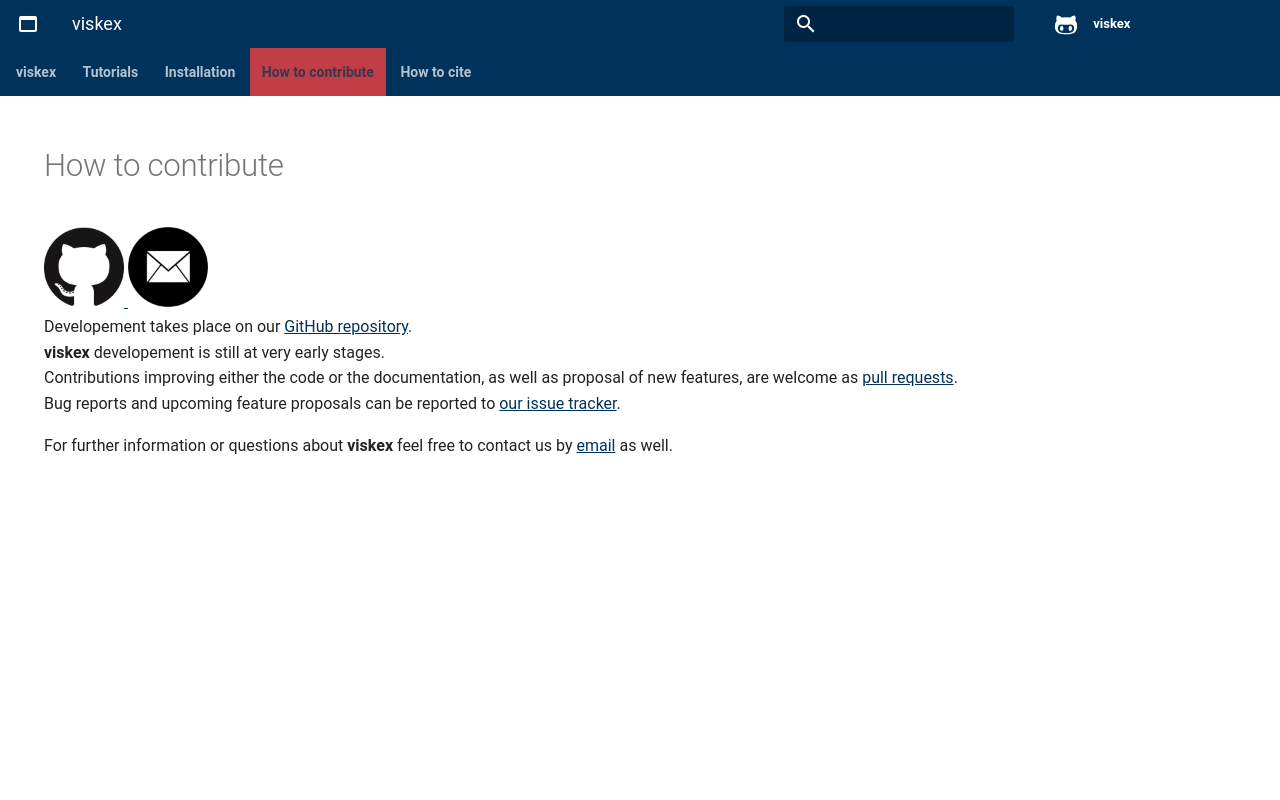

repository: viskex/viskex.github.io · page: contributing.html · generator: sphinx

How to contribute
=================
.. meta::
    :description lang=en:
        viskex developement takes place on GitHub. We are still at an early developement stage.
        Feel free to contact us by email for further information.

.. image:: _static/images/github-logo.png
    :target: https://github.com/viskex/viskex
    :height: 80px
    :width: 80px
    :alt: Go to repository on GitHub
.. image:: _static/images/email.png
    :target: mailto:francesco.ballarin@unicatt.it
    :height: 80px
    :width: 80px
    :alt: Contact us via email

| Developement takes place on our `GitHub repository <https://github.com/viskex/viskex>`__.
| **viskex** developement is still at very early stages.
| Contributions improving either the code or the documentation, as well as proposal of new features, are welcome as `pull requests <https://github.com/viskex/viskex/pulls>`__.
| Bug reports and upcoming feature proposals can be reported to `our issue tracker <https://github.com/viskex/viskex/issues>`__.

For further information or questions about **viskex** feel free to contact us by `email <mailto:francesco.ballarin@unicatt.it>`__ as well.
